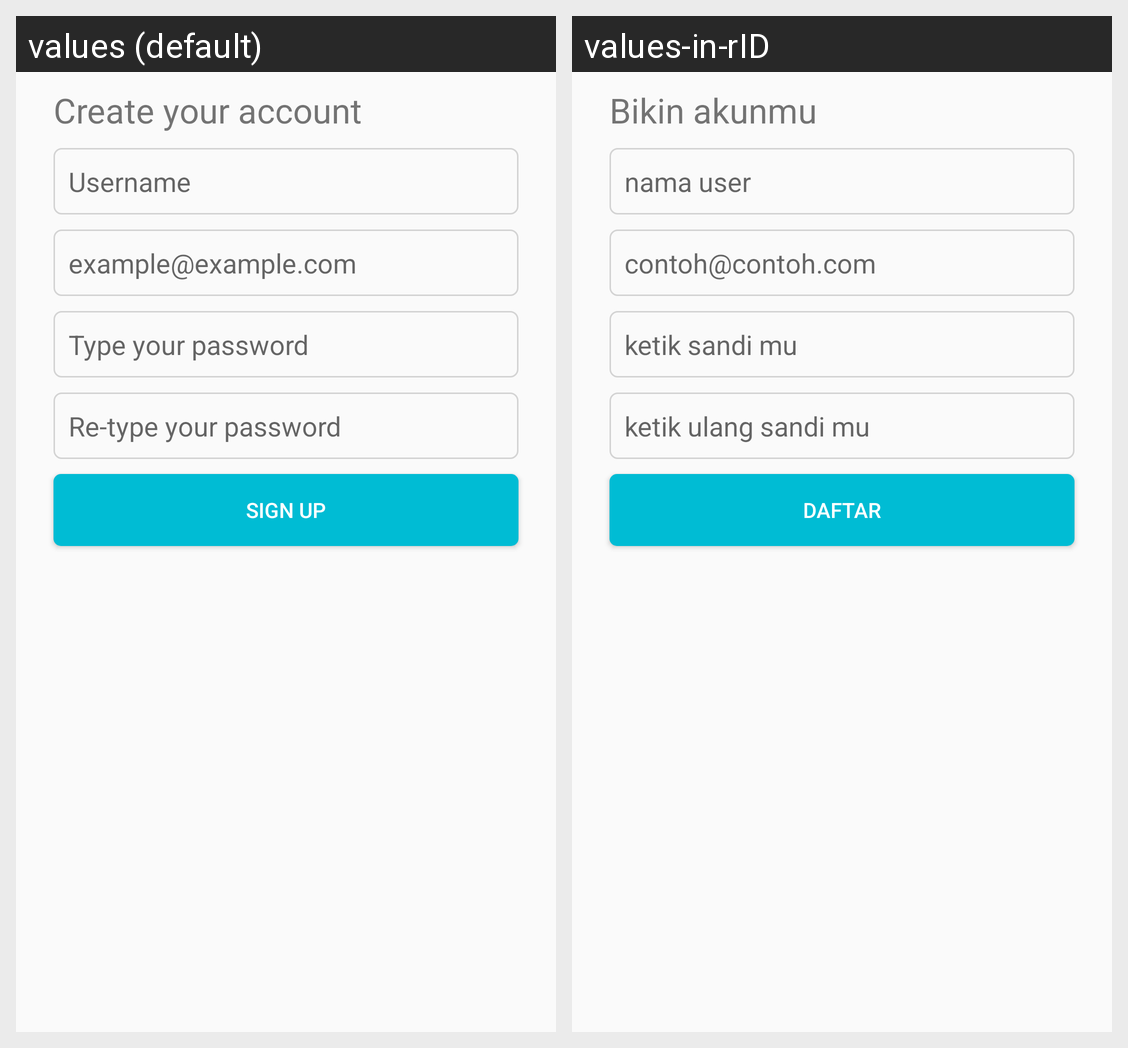

This grid shows one Android layout under two languages. Give, for every string resource on the screen, its name, the default text and each shown locale's text.
Android screen res/layout/activity_register.xml rendered under 2 locales, left to right: values (default), values-in-rID. Device: Nexus 5 (rendered at 1080×1920; each locale shown at half size, 540×960, under a caption strip naming it); theme AppTheme.
Strings drawn on this screen, with the default value and each locale's value (text and hints the layout hard-codes, and strings that could not be matched under every locale, appear in the picture but are not listed):

create_account_label
  values: Create your account
  values-in-rID: Bikin akunmu

placeholder_username
  values: Username
  values-in-rID: nama user

placeholder_email
  values: example@example.com
  values-in-rID: contoh@contoh.com

placeholder_password_register
  values: Type your password
  values-in-rID: ketik sandi mu

placeholder_re_password
  values: Re-type your password
  values-in-rID: ketik ulang sandi mu

button_sign_up
  values: SIGN UP
  values-in-rID: Daftar
